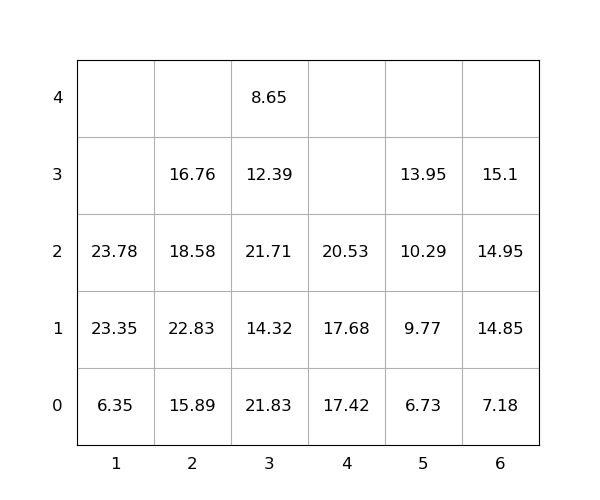

The file beside this chart, header and first rows:
idx, loc_x, loc_y, loc_z, weight, group, score, seq, reloc, size(ft)
1, 1, 0, 0, 6.35, 0, 6.35, 0, 0, 20
2, 2, 0, 0, 15.89, 0, 15.89, 0, 0, 20
3, 3, 0, 0, 21.83, 0, 21.83, 0, 1.0, 20
4, 4, 0, 0, 17.42, 0, 17.42, 0, 0, 20
5, 1, 0, 1, 23.35, 0, 23.35, 0, 0, 20
6, 3, 0, 1, 14.32, 0, 14.32, 0, 1.0, 20
7, 3, 0, 2, 21.71, 0, 21.71, 0, 1.0, 20
8, 1, 0, 2, 23.78, 0, 23.78, 1, 0, 20
9, 3, 0, 3, 12.39, 0, 12.39, 2, 1.0, 20
10, 2, 0, 1, 22.83, 0, 22.83, 3, 1.0, 20
11, 6, 0, 0, 7.18, 0, 7.18, 4, 0, 20
12, 6, 0, 1, 14.85, 0, 14.85, 5, 0, 20
13, 5, 0, 0, 6.73, 0, 6.73, 6, 0, 20
14, 2, 0, 2, 18.58, 0, 18.58, 7, 1.0, 20
15, 5, 0, 1, 9.77, 0, 9.77, 8, 0, 20
16, 4, 0, 1, 17.68, 0, 17.68, 9, 0, 20
17, 6, 0, 2, 14.95, 0, 14.95, 10, 0, 20
18, 4, 0, 2, 20.53, 0, 20.53, 11, 0, 20
19, 2, 0, 3, 16.76, 0, 16.76, 12, 1.0, 20
20, 5, 0, 2, 10.29, 0, 10.29, 13, 0, 20
21, 6, 0, 3, 15.1, 0, 15.1, 14, 0, 20
22, 3, 0, 4, 8.65, 0, 8.65, 15, 1, 20
23, 5, 0, 3, 13.95, 0, 13.95, 16, 0, 20
